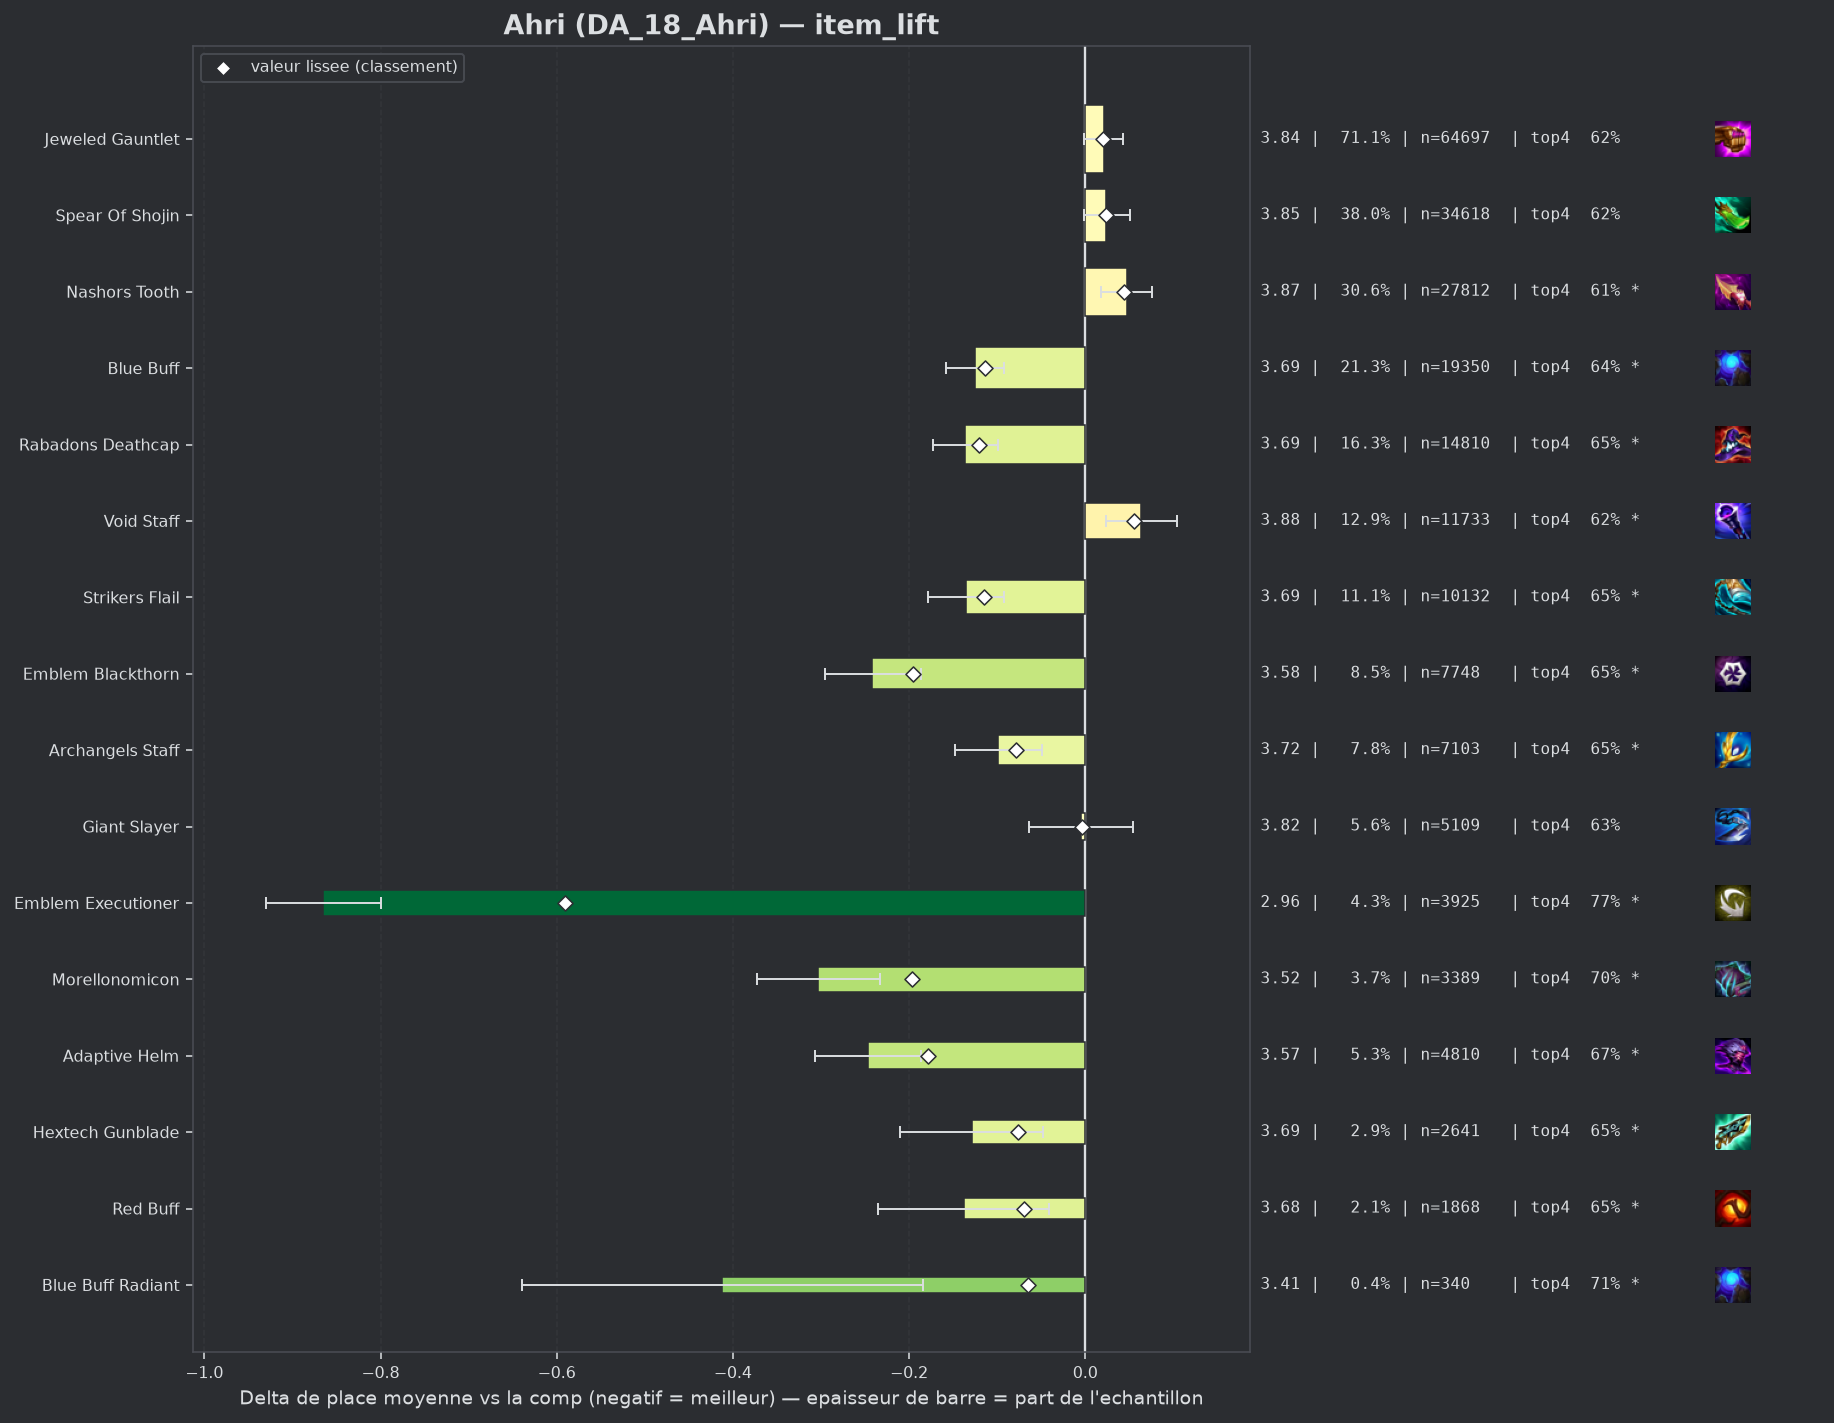

Values plotted in this chart, from the file beside it:
group, label, n, share, avg_place, shrunk_avg, score, d_avg, d_avg_pess, impact, d_top4, win, top2, top4, sd, z, p, significant
pepite, Emblem Executioner, 3925, 0.04312, 2.956, 3.23, -0.591, -0.865, -0.8, 0.0255, 0.1521, 0.3259, 0.5391, 0.7748, 2.034, -26.02, 0.0, True
pepite, Morellonomicon, 3389, 0.03723, 3.518, 3.623, -0.197, -0.303, -0.233, 0.0073, 0.0743, 0.2042, 0.3824, 0.697, 2.037, -8.48, 0.0, True
populaire, Emblem Blackthorn, 7748, 0.08512, 3.579, 3.625, -0.196, -0.242, -0.187, 0.0167, 0.0306, 0.2756, 0.4415, 0.6532, 2.377, -8.65, 0.0, True
pepite, Adaptive Helm, 4810, 0.05284, 3.574, 3.642, -0.179, -0.247, -0.187, 0.0095, 0.0468, 0.1985, 0.3757, 0.6694, 2.063, -8.07, 0.0, True
populaire, Rabadons Deathcap, 14810, 0.1627, 3.685, 3.7, -0.121, -0.136, -0.099, 0.0197, 0.0265, 0.1899, 0.3623, 0.6491, 2.109, -7.24, 0.0, True
populaire, Strikers Flail, 10132, 0.1113, 3.685, 3.706, -0.115, -0.135, -0.092, 0.0128, 0.0303, 0.1944, 0.3662, 0.6529, 2.127, -6.06, 0.0, True
populaire, Blue Buff, 19350, 0.2126, 3.695, 3.706, -0.114, -0.125, -0.092, 0.0243, 0.0219, 0.1971, 0.3651, 0.6445, 2.13, -7.41, 0.0, True
populaire, Archangels Staff, 7103, 0.07803, 3.722, 3.742, -0.079, -0.099, -0.049, 0.0061, 0.0279, 0.1691, 0.3392, 0.6506, 2.044, -3.91, 9e-05, True
pepite, Hextech Gunblade, 2641, 0.02901, 3.691, 3.744, -0.076, -0.129, -0.048, 0.0022, 0.0264, 0.1878, 0.3533, 0.649, 2.087, -3.13, 0.00174, True
pepite, Red Buff, 1868, 0.02052, 3.683, 3.751, -0.07, -0.138, -0.041, 0.0014, 0.0224, 0.1975, 0.3672, 0.6451, 2.126, -2.78, 0.0055, True
pepite, Blue Buff Radiant, 340, 0.003735, 3.409, 3.756, -0.065, -0.412, -0.184, 0.0002, 0.0891, 0.2382, 0.4265, 0.7118, 2.137, -3.55, 0.00039, True
, Rabadons Deathcap Radiant, 329, 0.003614, 3.614, 3.789, -0.032, -0.207, 0.0, 0.0001, 0.0521, 0.234, 0.3799, 0.6748, 2.169, -1.72, 0.08464, False
, Nashors Tooth Radiant, 494, 0.005427, 3.698, 3.794, -0.026, -0.122, 0.0, 0.0001, 0.0272, 0.1903, 0.3623, 0.6498, 2.133, -1.27, 0.2043, False
, Adaptive Helm Radiant, 44, 0.0004834, 2.864, 3.798, -0.023, -0.957, -0.413, 0.0, 0.241, 0.25, 0.5682, 0.8636, 1.841, -3.45, 0.00057, True
, Emblem Invoker, 461, 0.005065, 3.716, 3.799, -0.021, -0.105, 0.0, 0.0001, 0.0303, 0.1844, 0.3536, 0.6529, 2.113, -1.06, 0.2884, False
, Jeweled Gauntlet Radiant, 683, 0.007503, 3.748, 3.801, -0.02, -0.072, 0.0, 0.0001, 0.0245, 0.183, 0.3397, 0.6471, 2.102, -0.9, 0.3699, False
, Strikers Flail Radiant, 102, 0.001121, 3.49, 3.803, -0.018, -0.33, 0.0, 0.0, 0.0636, 0.2647, 0.4412, 0.6863, 2.235, -1.49, 0.1357, False
, Hand Of Justice, 327, 0.003592, 3.706, 3.803, -0.017, -0.114, 0.0, 0.0001, 0.0196, 0.1865, 0.3272, 0.6422, 2.024, -1.02, 0.3089, False
, Spear Of Shojin Radiant, 216, 0.002373, 3.704, 3.808, -0.012, -0.117, 0.0, 0.0, 0.0255, 0.1991, 0.3519, 0.6481, 2.125, -0.81, 0.4194, False
, Emblem Flora Fatalis, 726, 0.007976, 3.782, 3.81, -0.011, -0.038, 0.0, 0.0001, 0.0096, 0.1749, 0.3581, 0.6322, 2.154, -0.48, 0.6342, False
populaire, Giant Slayer, 5109, 0.05613, 3.816, 3.817, -0.004, -0.005, 0.0, 0.0002, 0.0086, 0.1611, 0.3329, 0.6312, 2.086, -0.16, 0.8693, False
, Emblem Lunar, 356, 0.003911, 3.801, 3.817, -0.003, -0.02, 0.0, 0.0, -0.0131, 0.1854, 0.3596, 0.6096, 2.157, -0.17, 0.8614, False
, Statikk Shiv, 51, 0.0005603, 3.706, 3.817, -0.003, -0.115, 0.0, 0.0, 0.0636, 0.1569, 0.4314, 0.6863, 2.329, -0.35, 0.7251, False
, Eternal Pact, 479, 0.005262, 3.814, 3.819, -0.001, -0.006, 0.0, 0.0, -0.0005, 0.1795, 0.3633, 0.6221, 2.175, -0.06, 0.949, False
, Emblem Primal, 67, 0.0007361, 3.836, 3.821, 0.001, 0.015, 0.0, -0.0, 0.0042, 0.1642, 0.3433, 0.6269, 2.176, 0.06, 0.9543, False
, Emblem Inferno, 42, 0.0004614, 3.952, 3.824, 0.003, 0.132, 0.0, -0.0, -0.0274, 0.2143, 0.3571, 0.5952, 2.42, 0.35, 0.7241, False
, Void Staff Radiant, 91, 0.0009997, 3.912, 3.825, 0.004, 0.092, 0.0, -0.0, -0.0512, 0.2088, 0.3077, 0.5714, 2.121, 0.41, 0.6807, False
, Quicksilver, 42, 0.0004614, 4.071, 3.826, 0.006, 0.251, 0.0, -0.0, 0.0202, 0.0238, 0.1905, 0.6429, 1.682, 0.97, 0.3339, False
, Emblem Flora Fatalis Augment, 1041, 0.01144, 3.842, 3.829, 0.008, 0.022, 0.0, -0.0001, -0.0002, 0.1662, 0.3256, 0.6225, 2.121, 0.33, 0.7406, False
, Archangels Staff Radiant, 47, 0.0005163, 4.34, 3.834, 0.013, 0.52, 0.0, -0.0, -0.0482, 0.1064, 0.1702, 0.5745, 1.927, 1.85, 0.06449, False
, Ludens Tempest, 1315, 0.01445, 3.862, 3.838, 0.017, 0.041, 0.0, -0.0002, -0.0135, 0.1703, 0.3224, 0.6091, 2.1, 0.7, 0.4819, False
, Emblem Fae, 80, 0.0008789, 4.237, 3.838, 0.018, 0.417, 0.0, -0.0, -0.0851, 0.1625, 0.2625, 0.5375, 2.232, 1.67, 0.09488, False
populaire, Jeweled Gauntlet, 64697, 0.7108, 3.842, 3.841, 0.02, 0.021, 0.0, -0.0145, -0.0045, 0.1801, 0.3386, 0.6182, 2.158, 1.89, 0.05848, False
populaire, Spear Of Shojin, 34618, 0.3803, 3.845, 3.844, 0.023, 0.024, 0.0, -0.0088, -0.0038, 0.1777, 0.3365, 0.6188, 2.152, 1.8, 0.07181, False
, Seekers Armguard, 48, 0.0005273, 4.708, 3.843, 0.023, 0.888, 0.282, -0.0, -0.1435, 0.0625, 0.1875, 0.4792, 2.14, 2.87, 0.00407, True
, Zhonyas Paradox, 77, 0.0008459, 4.455, 3.846, 0.026, 0.634, 0.111, -0.0, -0.1681, 0.1688, 0.2987, 0.4545, 2.339, 2.38, 0.0174, True
, Lich Bane, 133, 0.001461, 4.226, 3.848, 0.028, 0.405, 0.047, -0.0, -0.1114, 0.1353, 0.2782, 0.5113, 2.105, 2.22, 0.0266, True
populaire, Nashors Tooth, 27812, 0.3055, 3.868, 3.865, 0.044, 0.047, 0.018, -0.0135, -0.0106, 0.1766, 0.3316, 0.6121, 2.149, 3.19, 0.0014, True
, Tacticians Crown, 143, 0.001571, 4.503, 3.87, 0.05, 0.683, 0.34, -0.0001, -0.0982, 0.0769, 0.2028, 0.5245, 2.092, 3.9, 0.0001, True
populaire, Void Staff, 11733, 0.1289, 3.884, 3.875, 0.055, 0.063, 0.023, -0.0071, -0.0062, 0.1594, 0.3227, 0.6164, 2.117, 3.05, 0.0023, True
, Blighting Jewel, 178, 0.001956, 4.579, 3.888, 0.068, 0.758, 0.465, -0.0001, -0.1563, 0.0674, 0.2135, 0.4663, 1.994, 5.07, 0.0, True
, Component Giants Belt, 98, 0.001077, 5.908, 3.927, 0.107, 2.088, 1.737, -0.0001, -0.3675, 0.0204, 0.051, 0.2551, 1.768, 11.68, 0.0, True
, Manazane, 1288, 0.01415, 4.127, 3.948, 0.127, 0.307, 0.186, -0.0018, -0.0535, 0.1545, 0.2888, 0.5691, 2.196, 4.98, 0.0, True
, Guinsoos Rageblade, 992, 0.0109, 4.201, 3.955, 0.134, 0.38, 0.246, -0.0015, -0.0722, 0.1331, 0.2692, 0.5504, 2.138, 5.57, 0.0, True
, Dawncore, 616, 0.006767, 4.416, 3.971, 0.15, 0.595, 0.434, -0.001, -0.121, 0.0909, 0.2045, 0.5016, 2.03, 7.25, 0.0, True
, Component Sparring Gloves, 166, 0.001824, 5.843, 3.99, 0.169, 2.023, 1.718, -0.0003, -0.3756, 0.0361, 0.0904, 0.247, 2.0, 13.02, 0.0, True
, Component Recurve Bow, 165, 0.001813, 5.958, 3.998, 0.178, 2.137, 1.865, -0.0003, -0.3923, 0.0121, 0.0606, 0.2303, 1.783, 15.37, 0.0, True
, Component Tear Of The Goddess, 271, 0.002977, 5.317, 4.015, 0.194, 1.497, 1.248, -0.0006, -0.2831, 0.0554, 0.1255, 0.3395, 2.082, 11.82, 0.0, True
, Component Needlessly Large Rod, 474, 0.005207, 5.329, 4.132, 0.312, 1.509, 1.318, -0.0016, -0.2682, 0.0527, 0.1245, 0.3544, 2.106, 15.55, 0.0, True
